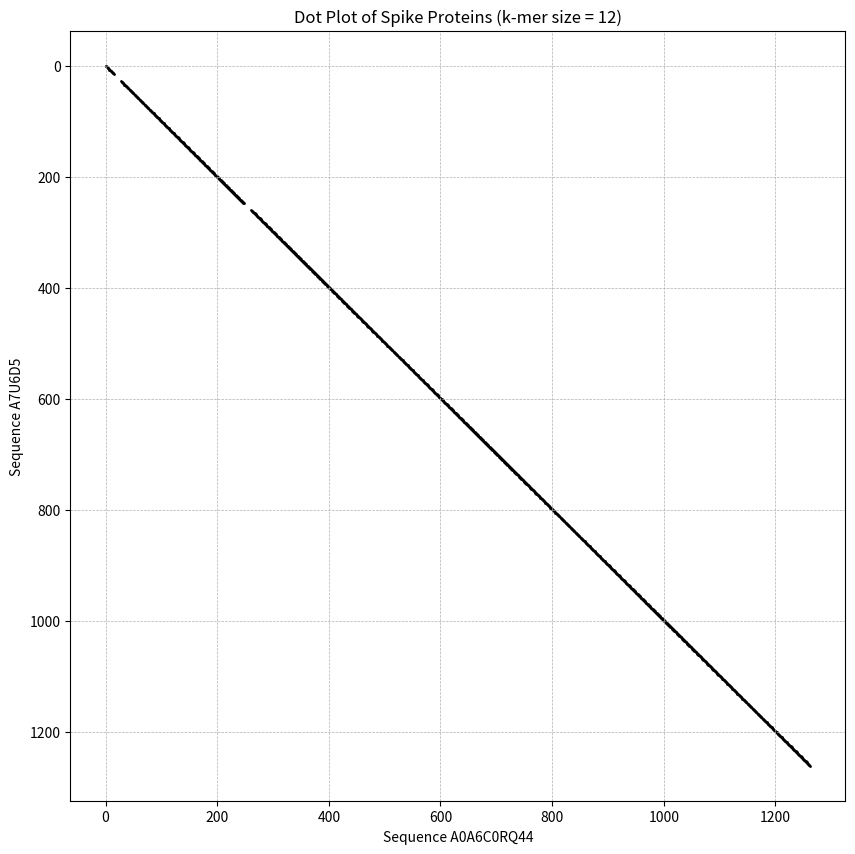

Python code for this plot:
seq_A7U6D5 = (
    "MFVFLVLLPLVSSQCVNLTTRTQLPPAYTNSFTRGVYYPDKVFRSSVLHSTQDLFLPFFSNVTWFHAIHVSGTNGTKRFDNPVLPFNDGVYFASTEKSNIIRGWIFGTTLD"
    "SKTQSLLIVNNATNVVIKVCEFQFCNDPFLGVYYHKNNKSWMESEFRVYSSANNCTFEYVSQPFLMDLEGKQGNFKNLREFVFKNIDGYFKIYSKHTPINLVRDLPQGFSAL"
    "EPLVDLPIGINITRFQTLLALHRSYLTPGDSSSGWTAGAAAYYVGYLQPRTFLLKYNENGTITDAVDCALDPLSETKCTLKSFTVEKGIYQTSNFRVQPTESIVRFPNITNLC"
    "PFGEVFNATRFASVYAWNRKRISNCVADYSVLYNSASFSTFKCYGVSPTKLNDLCFTNVYADSFVIRGDEVRQIAPGQTGKIADYNYKLPDDFTGCVIAWNSNNLDSKVGGN"
    "YNYLYRLFRKSNLKPFERDISTEIYQAGSTPCNGVEGFNCYFPLQSYGFQPTNGVGYQPYRVVVLSFELLHAPATVCGPKKSTNLVKNKCVNFNFNGLTGTGVLTESNKKFLP"
    "FQQFGRDIADTTDAVRDPQTLEILDITPCSFGGVSVITPGTNTSNQVAVLYQDVNCTEVPVAIHADQLTPTWRVYSTGSNVFQTRAGCLIGAEHVNNSYECDIPIGAGICASY"
    "QTQTNSPRRARSVASQSIIAYTMSLGAENSVAYSNNSIAIPTNFTISVTTEILPVSMTKTSVDCTMYICGDSTECSNLLLQYGSFCTQLNRALTGIAVEQDKNTQEVFAQVKQ"
    "IYKTPPIKDFGGFNFSQILPDPSKPSKRSFIEDLLFNKVTLADAGFIKQYGDCLGDIAARDLICAQKFNGLTVLPPLLTDEMIAQYTSALLAGTITSGWTFGAGAALQIPFAM"
    "QMAYRFNGIGVTQNVLYENQKLIANQFNSAIGKIQDSLSSTASALGKLQDVVNQNAQALNTLVKQLSSNFGAISSVLNDILSRLDKVEAEVQIDRLITGRLQSLQTYVTQQLI"
    "RAAEIRASANLAATKMSECVLGQSKRVDFCGKGYHLMSFPQSAPHGVVFLHVTYVPAQEKNFTTAPAICHDGKAHFPREGVFVSNGTHWFVTQRNFYEPQIITTDNTFVSGNC"
    "DVVIGIVNNTVYDPLQPELDSFKEELDKYFKNHTSPDVDLGDISGINASVVNIQKEIDRLNEVAKNLNESLIDLQELGKYEQYIKWPWYIWLGFIAGLIAIVMVTIMLCCMT"
    "SCCSCLKGCCSCGSCCKFDEDDSEPVLKGVKLHYT"
)

seq_A0A6C0RQ44 = (
    "MFVFLVLLPLVSSQCVNLTTRTQLPPANTNSFTRGVYYPDKVFRSSVLHSTQDLFLPFFSNVTWFHAIHVSGTNGTKRFDNPVLPFNDGVYFASTEKSNIIRGWIFGTTLD"
    "SKTQSLLIVNNATNVVIKVCEFQFCNDPFLGVYYHKNNKSWMESEFRVYSSANNCTFEYVSQPFLMDLEGKQGNFKNLREFVFKNIDGYFKIYSKHTPINLVRDLPQGFSAL"
    "EPLVDLPIGINITRFQTLLALHRSYLTPGDSSSGWTAPGAAAYYVGYLQPRTFLLKYNENGTITDAVDCALDPLSETKCTLKSFTVEKGIYQTSNFRVQPTESIVRFPNITNLC"
    "PFGEVFNATRFASVYAWNRKRISNCVADYSVLYNSASFSTFKCYGVSPTKLNDLCFTNVYADSFVIRGDEVRQIAPGQTGKIADYNYKLPDDFTGCVIAWNSNNLDSKVGGN"
    "YNYLYRLFRKSNLKPFERDISTEIYQAGSTPCNGVEGFNCYFPLQSYGFQPTNGVGYQPYRVVVLSFELLHAPATVCGPKKSTNLVKNKCVNFNFNGLTGTGVLTESNKKFLP"
    "FQQFGRDIADTTDAVRDPQTLEILDITPCSFGGVSVITPGTNTSNQVAVLYQDVNCTEVPVAIHADQLTPTWRVYSTGSNVFQTRAGCLIGAEHVNNSYECDIPIGAGICASY"
    "QTQTNSPRRARSVASQSIIAYTMSLGAENSVAYSNNSIAIPTNFTISVTTEILPVSMTKTSVDCTMYICGDSTECSNLLLQYGSFCTQLNRALTGIAVEQDKNTQEVFAQVKQ"
    "IYKTPPIKDFGGFNFSQILPDPSKPSKRSFIEDLLFNKVTLADAGFIKQYGDCLGDIAARDLICAQKFNGLTVLPPLLTDEMIAQYTSALLAGTITSGWTFGAGAALQIPFAM"
    "QMAYRFNGIGVTQNVLYENQKLIANQFNSAIGKIQDSLSSTASALGKLQDVVNQNAQALNTLVKQLSSNFGAISSVLNDILSRLDKVEAEVQIDRLITGRLQSLQTYVTQQLI"
    "RAAEIRASANLAATKMSECVLGQSKRVDFCGKGYHLMSFPQSAPHGVVFLHVTYVPAQEKNFTTAPAICHDGKAHFPREGVFVSNGTHWFVTQRNFYEPQIITTDNTFVSGNC"
    "DVVIGIVNNTVYDPLQPELDSFKEELDKYFKNHTSPDVDLGDISGINASVVNIQKEIDRLNEVAKNLNESLIDLQELGKYEQYIKWPWYIWLGFIAGLIAIVMVTIMLCCMT"
    "SCCSCLKGCCSCGSCCKFDEDDSEPVLKGVKLHYT"
)

import matplotlib.pyplot as plt
from collections import defaultdict

def find_matching_kmer_coords(seq1, seq2, k):
    index = defaultdict(list)
    for i in range(len(seq1) - k + 1):
        kmer = seq1[i : i + k]
        index[kmer].append(i)
        
    x_coords = []
    y_coords = []
    for j in range(len(seq2) - k + 1):
        kmer = seq2[j : j + k]
        if kmer in index:
            for i in index[kmer]:
                x_coords.append(j)
                y_coords.append(i)
                
    return x_coords, y_coords

kmer_size = 12

print("Finding the results")
x_points, y_points = find_matching_kmer_coords(seq_A7U6D5, seq_A0A6C0RQ44, k=kmer_size)
print(f"Found {len(x_points)} matching points to plot.")

plt.figure(figsize=(10, 10))
plt.scatter(x_points, y_points, s=1, c='black')

plt.gca().invert_yaxis()

plt.title(f"Dot Plot of Spike Proteins (k-mer size = {kmer_size})")
plt.xlabel("Sequence A0A6C0RQ44")
plt.ylabel("Sequence A7U6D5")
plt.grid(True, linestyle='--', linewidth=0.5)
plt.show()